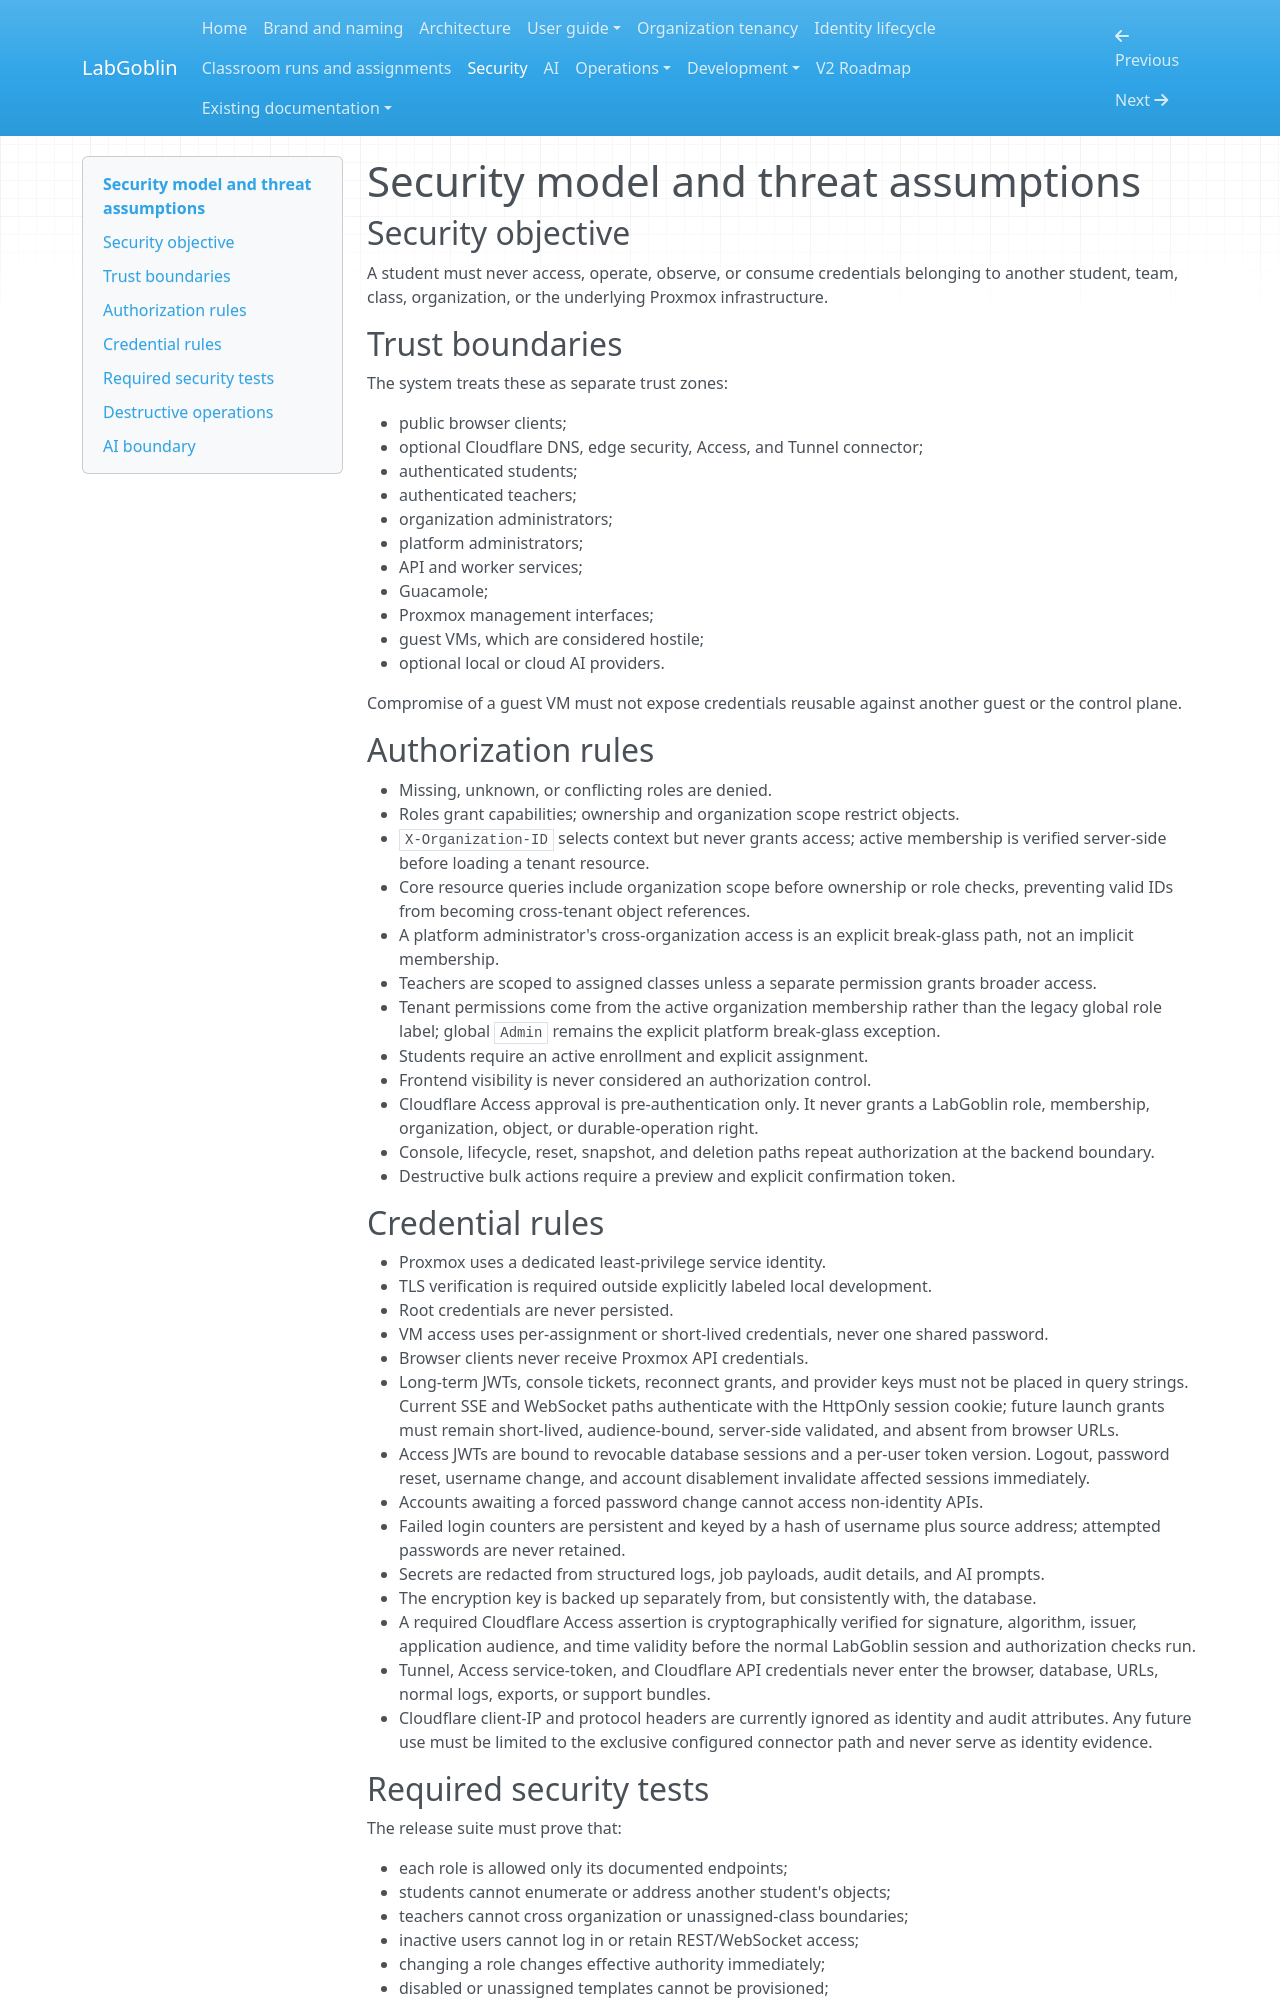

repository: wagnerks1990/proxmox-lab-platform · page: security/threat-model/index.html · generator: mkdocs

# Security model and threat assumptions

## Security objective

A student must never access, operate, observe, or consume credentials belonging
to another student, team, class, organization, or the underlying Proxmox
infrastructure.

## Trust boundaries

The system treats these as separate trust zones:

- public browser clients;
- optional Cloudflare DNS, edge security, Access, and Tunnel connector;
- authenticated students;
- authenticated teachers;
- organization administrators;
- platform administrators;
- API and worker services;
- Guacamole;
- Proxmox management interfaces;
- guest VMs, which are considered hostile;
- optional local or cloud AI providers.

Compromise of a guest VM must not expose credentials reusable against another
guest or the control plane.

## Authorization rules

- Missing, unknown, or conflicting roles are denied.
- Roles grant capabilities; ownership and organization scope restrict objects.
- `X-Organization-ID` selects context but never grants access; active membership
  is verified server-side before loading a tenant resource.
- Core resource queries include organization scope before ownership or role
  checks, preventing valid IDs from becoming cross-tenant object references.
- A platform administrator's cross-organization access is an explicit
  break-glass path, not an implicit membership.
- Teachers are scoped to assigned classes unless a separate permission grants broader access.
- Tenant permissions come from the active organization membership rather than
  the legacy global role label; global `Admin` remains the explicit platform
  break-glass exception.
- Students require an active enrollment and explicit assignment.
- Frontend visibility is never considered an authorization control.
- Cloudflare Access approval is pre-authentication only. It never grants a
  LabGoblin role, membership, organization, object, or durable-operation right.
- Console, lifecycle, reset, snapshot, and deletion paths repeat authorization at the backend boundary.
- Destructive bulk actions require a preview and explicit confirmation token.

## Credential rules

- Proxmox uses a dedicated least-privilege service identity.
- TLS verification is required outside explicitly labeled local development.
- Root credentials are never persisted.
- VM access uses per-assignment or short-lived credentials, never one shared password.
- Browser clients never receive Proxmox API credentials.
- Long-term JWTs, console tickets, reconnect grants, and provider keys must not
  be placed in query strings. Current SSE and WebSocket paths authenticate with
  the HttpOnly session cookie; future launch grants must remain short-lived,
  audience-bound, server-side validated, and absent from browser URLs.
- Access JWTs are bound to revocable database sessions and a per-user token
  version. Logout, password reset, username change, and account disablement
  invalidate affected sessions immediately.
- Accounts awaiting a forced password change cannot access non-identity APIs.
- Failed login counters are persistent and keyed by a hash of username plus
  source address; attempted passwords are never retained.
- Secrets are redacted from structured logs, job payloads, audit details, and AI prompts.
- The encryption key is backed up separately from, but consistently with, the database.
- A required Cloudflare Access assertion is cryptographically verified for
  signature, algorithm, issuer, application audience, and time validity before
  the normal LabGoblin session and authorization checks run.
- Tunnel, Access service-token, and Cloudflare API credentials never enter the
  browser, database, URLs, normal logs, exports, or support bundles.
- Cloudflare client-IP and protocol headers are currently ignored as identity
  and audit attributes. Any future use must be limited to the exclusive
  configured connector path and never serve as identity evidence.
